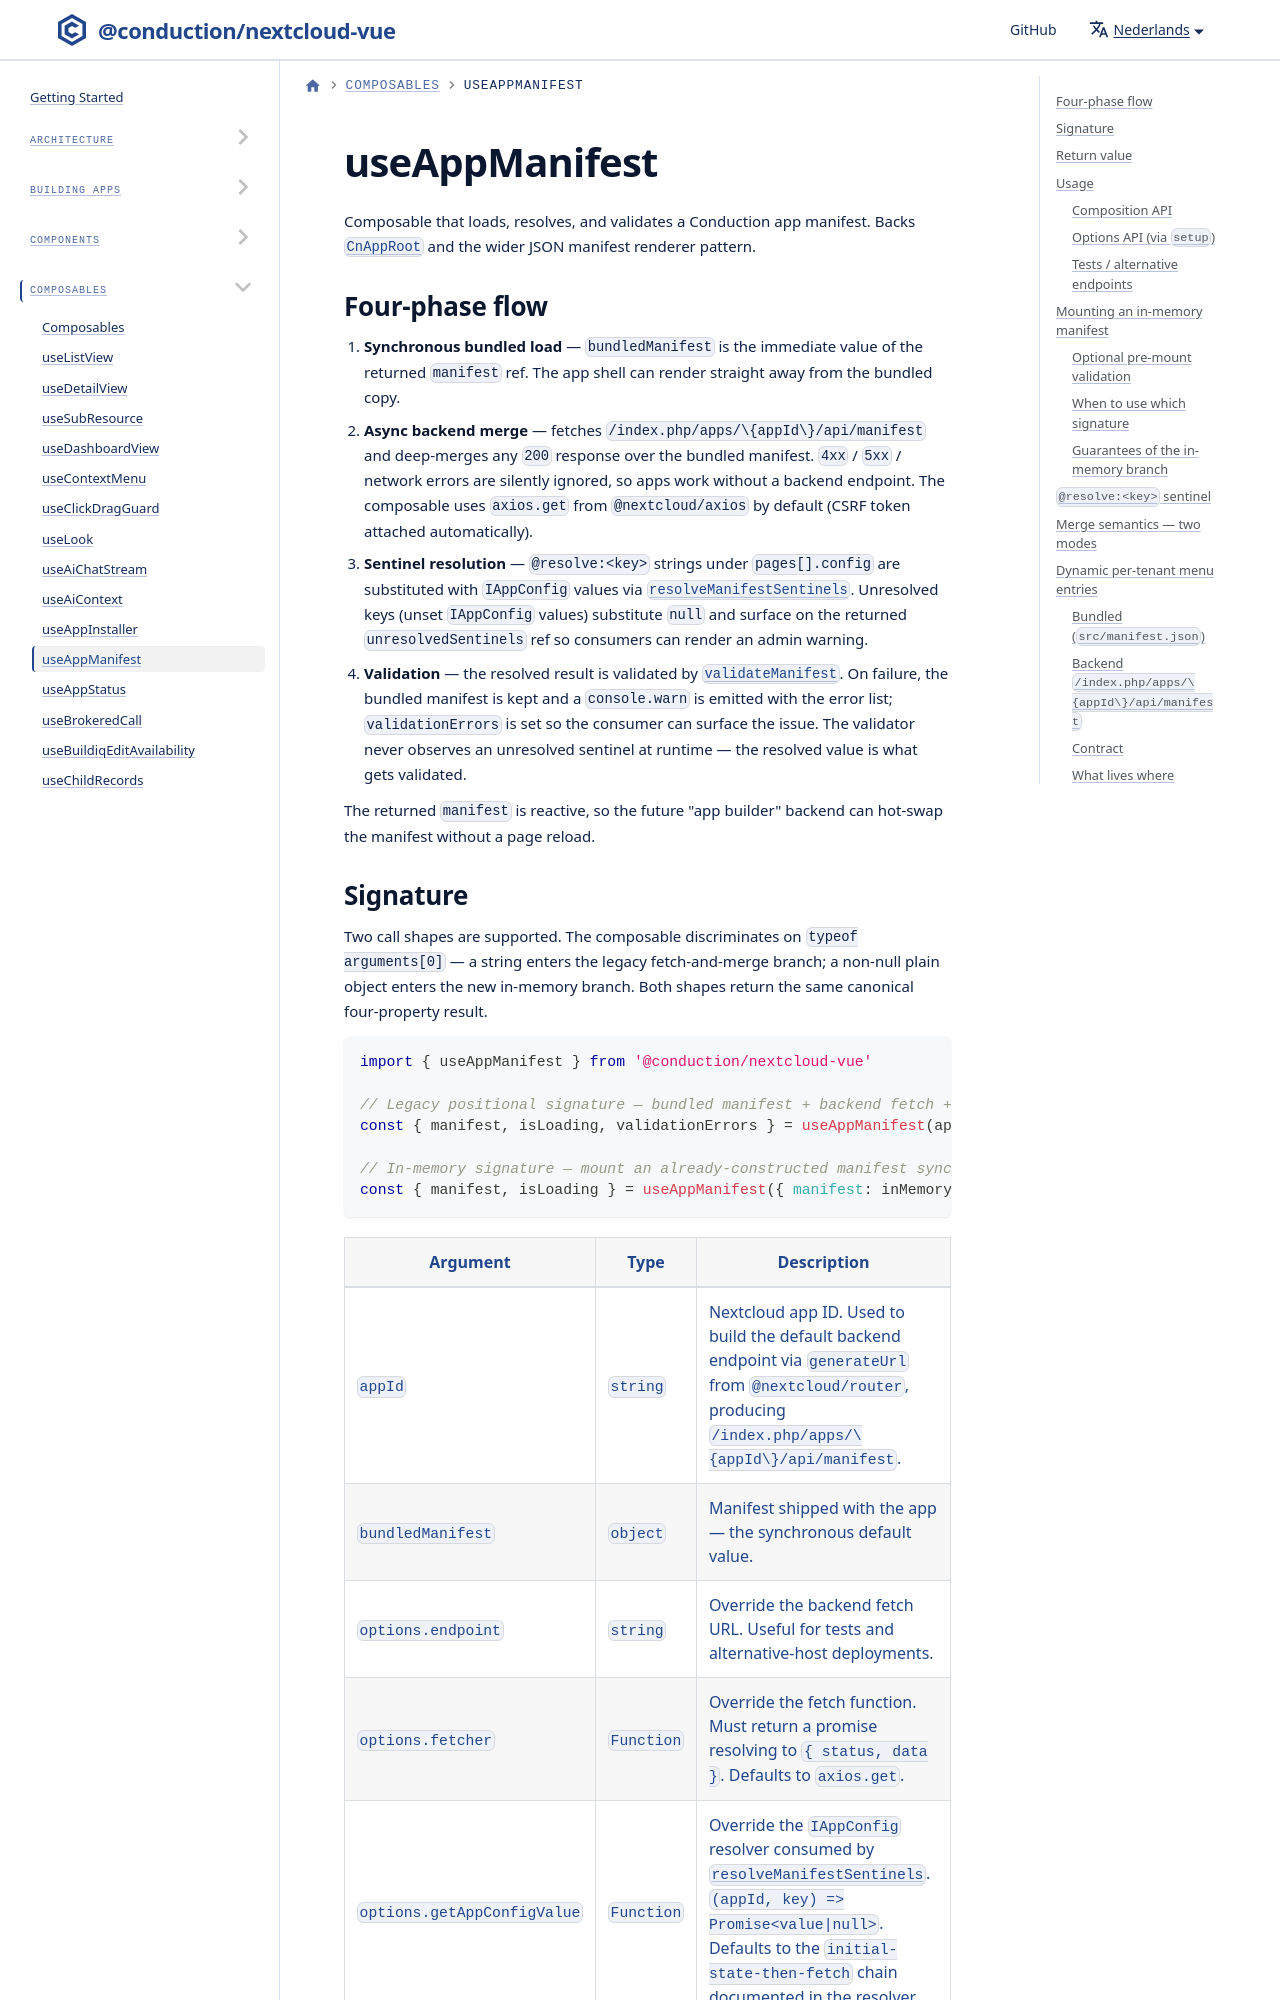

repository: ConductionNL/nextcloud-vue · page: nl/docs/utilities/composables/use-app-manifest/index.html · generator: docusaurus

# useAppManifest

Composable that loads, resolves, and validates a Conduction app manifest. Backs [`CnAppRoot`](../../components/cn-app-root.md) and the wider JSON manifest renderer pattern.

## Four-phase flow

1. **Synchronous bundled load** — `bundledManifest` is the immediate value of the returned `manifest` ref. The app shell can render straight away from the bundled copy.
2. **Async backend merge** — fetches `/index.php/apps/\{appId\}/api/manifest` and deep-merges any `200` response over the bundled manifest. `4xx` / `5xx` / network errors are silently ignored, so apps work without a backend endpoint. The composable uses `axios.get` from `@nextcloud/axios` by default (CSRF token attached automatically).
3. **Sentinel resolution** — `@resolve:<key>` strings under `pages[].config` are substituted with `IAppConfig` values via [`resolveManifestSentinels`](../resolve-manifest-sentinels.md). Unresolved keys (unset `IAppConfig` values) substitute `null` and surface on the returned `unresolvedSentinels` ref so consumers can render an admin warning.
4. **Validation** — the resolved result is validated by [`validateManifest`](../validate-manifest.md). On failure, the bundled manifest is kept and a `console.warn` is emitted with the error list; `validationErrors` is set so the consumer can surface the issue. The validator never observes an unresolved sentinel at runtime — the resolved value is what gets validated.

The returned `manifest` is reactive, so the future "app builder" backend can hot-swap the manifest without a page reload.
